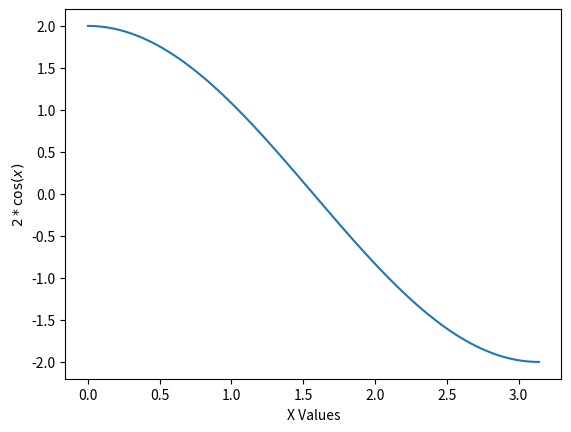

The script that saved this image:
import numpy as np
import matplotlib.pyplot as plt

array = np.array([4, 8, 15,16, 23, 42])
print(array)
print(array[::-1])

x_values = np.linspace(0, np.pi, 100)
y_values = 2 * np.cos(x_values)
plt.plot(x_values, y_values)
plt.xlabel('X Values')
plt.ylabel('$2*\cos(x)$')
plt.show()